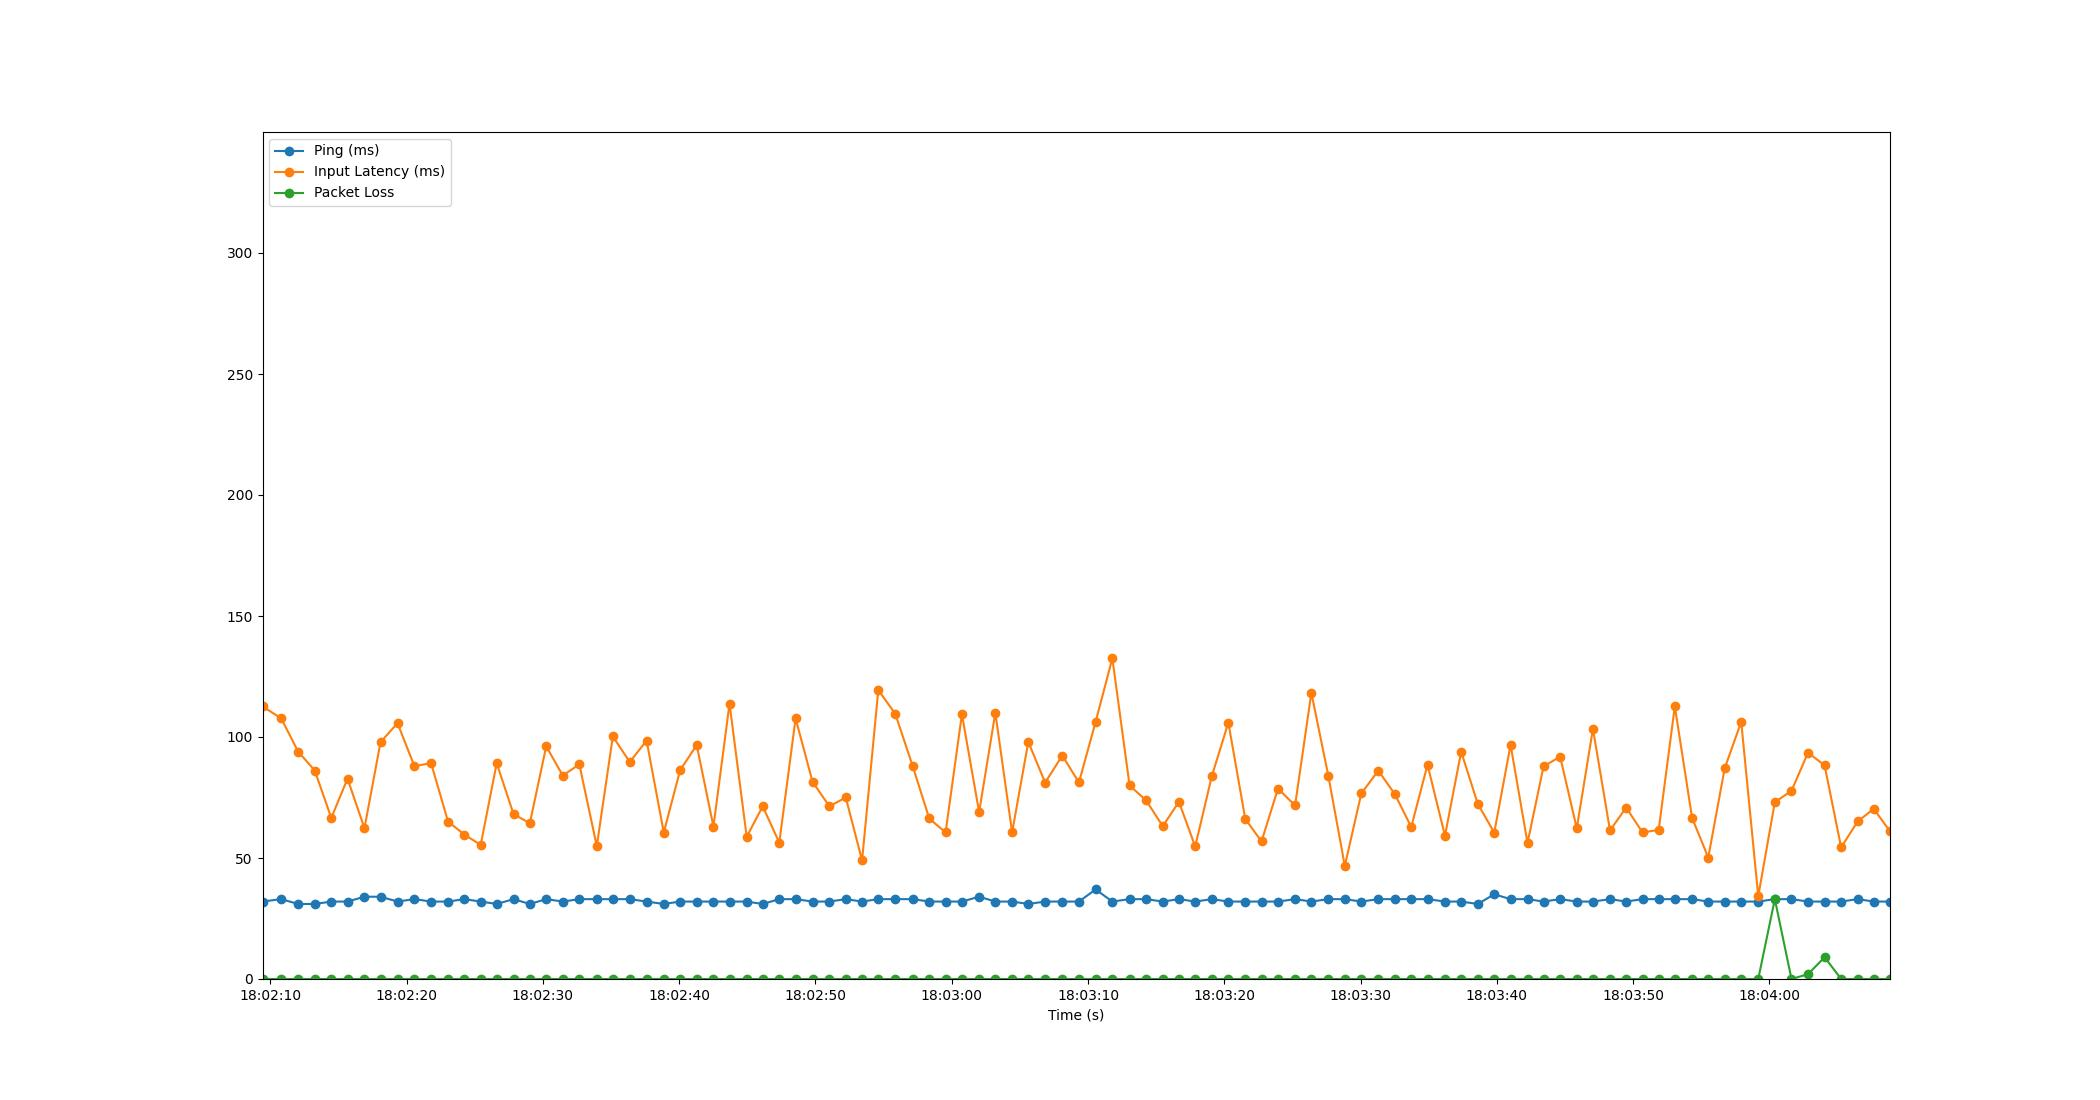

Data behind this chart, as committed beside it:
Time, Timestamp, Ping, Packet Loss, Input Latency
3.5762786865234375e-06, 2023-07-10 18:02:09.427356, 32, 0, 112.7
1.373, 2023-07-10 18:02:10.800051, 33, 0, 107.7
2.615, 2023-07-10 18:02:12.042397, 31, 0, 93.97
3.834, 2023-07-10 18:02:13.261204, 31, 0, 86.14
5.049, 2023-07-10 18:02:14.476131, 32, 0, 66.56
6.237, 2023-07-10 18:02:15.664829, 32, 0, 82.78
7.481, 2023-07-10 18:02:16.908207, 34, 0, 62.3
8.661, 2023-07-10 18:02:18.088154, 34, 0, 97.87
9.907, 2023-07-10 18:02:19.334609, 32, 0, 105.7
11.14, 2023-07-10 18:02:20.570587, 33, 0, 87.98
12.37, 2023-07-10 18:02:21.797538, 32, 0, 89.17
13.61, 2023-07-10 18:02:23.041807, 32, 0, 65.06
14.81, 2023-07-10 18:02:24.238680, 33, 0, 59.67
16.01, 2023-07-10 18:02:25.437996, 32, 0, 55.41
17.18, 2023-07-10 18:02:26.612249, 31, 0, 89.18
18.42, 2023-07-10 18:02:27.849037, 33, 0, 68.13
19.62, 2023-07-10 18:02:29.043475, 31, 0, 64.37
20.82, 2023-07-10 18:02:30.245931, 33, 0, 96.15
22.03, 2023-07-10 18:02:31.460235, 32, 0, 84.08
23.25, 2023-07-10 18:02:32.675774, 33, 0, 88.71
24.53, 2023-07-10 18:02:33.956271, 33, 0, 54.9
25.71, 2023-07-10 18:02:35.134622, 33, 0, 100.2
26.95, 2023-07-10 18:02:36.374468, 33, 0, 89.67
28.18, 2023-07-10 18:02:37.611339, 32, 0, 98.51
29.44, 2023-07-10 18:02:38.872201, 31, 0, 60.51
30.64, 2023-07-10 18:02:40.067918, 32, 0, 86.27
31.86, 2023-07-10 18:02:41.288015, 32, 0, 96.66
33.09, 2023-07-10 18:02:42.515771, 32, 0, 62.98
34.27, 2023-07-10 18:02:43.696228, 32, 0, 113.8
35.53, 2023-07-10 18:02:44.956258, 32, 0, 58.78
36.7, 2023-07-10 18:02:46.130186, 31, 0, 71.36
37.92, 2023-07-10 18:02:47.348276, 33, 0, 56.35
39.12, 2023-07-10 18:02:48.544268, 33, 0, 107.7
40.36, 2023-07-10 18:02:49.790775, 32, 0, 81.44
41.6, 2023-07-10 18:02:51.027838, 32, 0, 71.35
42.8, 2023-07-10 18:02:52.225416, 33, 0, 75
43.99, 2023-07-10 18:02:53.422012, 32, 0, 48.99
45.18, 2023-07-10 18:02:54.611521, 33, 0, 119.4
46.43, 2023-07-10 18:02:55.858935, 33, 0, 109.6
47.72, 2023-07-10 18:02:57.145215, 33, 0, 87.82
48.92, 2023-07-10 18:02:58.352227, 32, 0, 66.33
50.12, 2023-07-10 18:02:59.549340, 32, 0, 60.54
51.32, 2023-07-10 18:03:00.748075, 32, 0, 109.4
52.58, 2023-07-10 18:03:02.011219, 34, 0, 68.96
53.77, 2023-07-10 18:03:03.200242, 32, 0, 110
55, 2023-07-10 18:03:04.432240, 32, 0, 60.58
56.19, 2023-07-10 18:03:05.619463, 31, 0, 97.98
57.43, 2023-07-10 18:03:06.854742, 32, 0, 81.17
58.69, 2023-07-10 18:03:08.115140, 32, 0, 92.33
59.91, 2023-07-10 18:03:09.334320, 32, 0, 81.2
61.13, 2023-07-10 18:03:10.558857, 37, 0, 106.3
62.36, 2023-07-10 18:03:11.787433, 32, 0, 132.5
63.62, 2023-07-10 18:03:13.050531, 33, 0, 79.97
64.83, 2023-07-10 18:03:14.258431, 33, 0, 73.83
66.06, 2023-07-10 18:03:15.485959, 32, 0, 63.15
67.24, 2023-07-10 18:03:16.672208, 33, 0, 73.2
68.44, 2023-07-10 18:03:17.865810, 32, 0, 54.75
69.66, 2023-07-10 18:03:19.087952, 33, 0, 83.86
70.87, 2023-07-10 18:03:20.298634, 32, 0, 106
72.11, 2023-07-10 18:03:21.540223, 32, 0, 66.14
... 39 more rows
